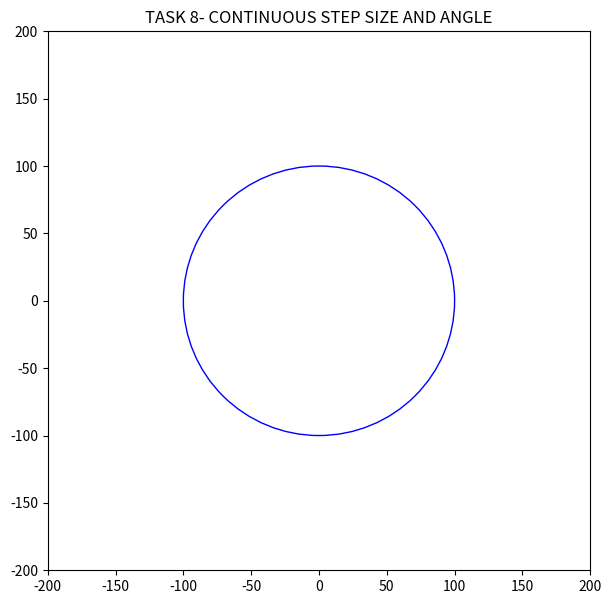

Write the Python code that produced this figure.
##TASK 8 

#importing libraries
import random
import matplotlib.pyplot as plt
import math
from matplotlib import pyplot as plt
from matplotlib.animation import FuncAnimation
from matplotlib import colors
import numpy as np
from matplotlib.ticker import PercentFormatter

r=100 #defined radius = 100 units

def task8(t, r): 
    LST = []
    LST2 = []
    P1 = SETPOS(1)
    P2 = SETPOS(1)

    x_new = P1[0]
    y_new = P1[1]

    x2_new = P2[0]
    y2_new = P2[1]
    
    

    while True:
        theta = random.uniform(0,360) ##angle continuous 0-2*pi
        theta = math.radians(theta)
        step = (random.uniform(0, 1)) ##step size continuous 0-1
        #print('step: ', step)
        #print('theta: ', theta)
        Pos = (x_new,y_new)
        x = x_new
        y = y_new
        x_new=step*math.cos(theta) + x_new
        y_new=step*math.sin(theta) + y_new
        
        Pos=(x_new,y_new)
        
        #print(Pos) #current position
        D1 = ((x_new)**2 + (y_new)**2)**0.5
        
        D2 = ((x)**2 + (y)**2)**0.5
        #print(D1,D2,D2-D1)


        if D1 > r:    # if Distance from centre greater than radius
            #print('AAAAAAAAAAAAAAAAAAAAAAAAAAAAAAAAAAAAAAAAAAAAAAAAAAAAAAAAAAAAAAAAAAAAAAAAAAAAAAAAAAAAAAAAAAAAAAAAAAAAAAAAAAAAAAAAAAA')
            a = D1 - D2
            b = r - D2
            c = a - b
            #print(a,b,c)
            x_new=b*math.cos(theta) + x
            y_new=b*math.sin(theta) + y
            A = bounce(x_new,y_new,c,theta)
            x_new = A[0]
            y_new = A[1]
            Pos=(x_new,y_new)

##for second random point
        theta2 = random.uniform(0,360) ##angle continuous 0-2*pi
        theta2 = math.radians(theta2)
        step2 = (random.uniform(0, 1)) ##step size continuous 0-1
        #print('step: ', step)
        #print('theta: ', theta)
        Pos2 = (x2_new,y2_new)
        x2 = x2_new
        y2 = y2_new
        x2_new=step2*math.cos(theta2) + x2_new
        y2_new=step2*math.sin(theta2) + y2_new
        
        Pos2=(x2_new,y2_new)
        
        #print(Pos) #current position
        D3 = ((x2_new)**2 + (y2_new)**2)**0.5
        
        D4 = ((x2)**2 + (y2)**2)**0.5
        #print(D1,D2,D2-D1)


        if D3 > r:    # if Distance from centre greater than radius
            #print('AAAAAAAAAAAAAAAAAAAAAAAAAAAAAAAAAAAAAAAAAAAAAAAAAAAAAAAAAAAAAAAAAAAAAAAAAAAAAAAAAAAAAAAAAAAAAAAAAAAAAAAAAAAAAAAAAAA')
            a = D3 - D4
            b = r - D4
            c = a - b
            #print(a,b,c)
            x2_new=b*math.cos(theta2) + x2
            y2_new=b*math.sin(theta2) + y2
            B = bounce(x2_new,y2_new,c,theta2)
            x2_new = B[0]
            y2_new = B[1]
            Pos2=(x2_new,y2_new)



        DISTANCE = ((x_new-x2_new)**2+(y_new-y2_new)**2)**0.5
        if DISTANCE < 1:
            break
        
        LST.append(Pos)
        LST2.append(Pos2)
    return LST,LST2
        #print(Pos)
                
def bounce(x_new,y_new,c,theta):
    x_new=c*math.cos(theta+math.pi) + x_new
    y_new=c*math.sin(theta+math.pi) + y_new
    Z= [x_new,y_new]
    return Z


def SETPOS(P):
    
    XC = random.randint(-100,100)
    XY = random.randint(-100,100)
    D = ((XC)**2 +(XY)**2)**0.5
    while D > 100:
        print(D)
        XC = random.randint(-100,100)
        XY = random.randint(-100,100)
        D = ((XC)**2+(XY)**2)**0.5
    return [XC,XY]    


#print(task5(1,100))


       
##print(task5(0, r))
                
#print(math.radians(180))
fig, ax = plt.subplots(figsize=(7,7))
fig = plt.gcf()


ax = fig.gca()
circle = plt.Circle((0,0), r, color='blue', fill=False)
ax.add_artist(circle)
# plt.savefig("circle.png")

a = task8(0,r)
LST = a[0]
LST2 = a[1] 



xdata, ydata = [], []
xdata2, ydata2 = [], []
ln, = plt.plot(xdata, ydata, color='blue')
ln2, = plt.plot(xdata2, ydata2, color='red')


# initialization function 
def init(): 
    # creating an empty plot/frame 
    ax.set_xlim((-200,200))
    ax.set_ylim((-200,200))
    ax.set_title("TASK 8- CONTINUOUS STEP SIZE AND ANGLE")
    ln.set_data([], []) 
    ln2.set_data([], [])
    return ln,ln2,


# animation function 
def animate(i):
    xdata.append(LST[int(i)][0])
    ydata.append(LST[int(i)][1])
    ln.set_data(xdata, ydata)
    xdata2.append(LST2[int(i)][0])
    ydata2.append(LST2[int(i)][1])
    ln2.set_data(xdata2, ydata2)
    return ln,ln2,
   


# call the animator
ani = FuncAnimation(fig, animate, frames=np.linspace(0, len(LST)-1, num=len(LST)), interval=20,
                        init_func=init, blit=True, repeat=False) 
ani = FuncAnimation(fig, animate, frames=np.linspace(0, len(LST2)-1, num=len(LST2)), interval=20,
                        init_func=init, blit=True, repeat=False)                        
plt.show()
